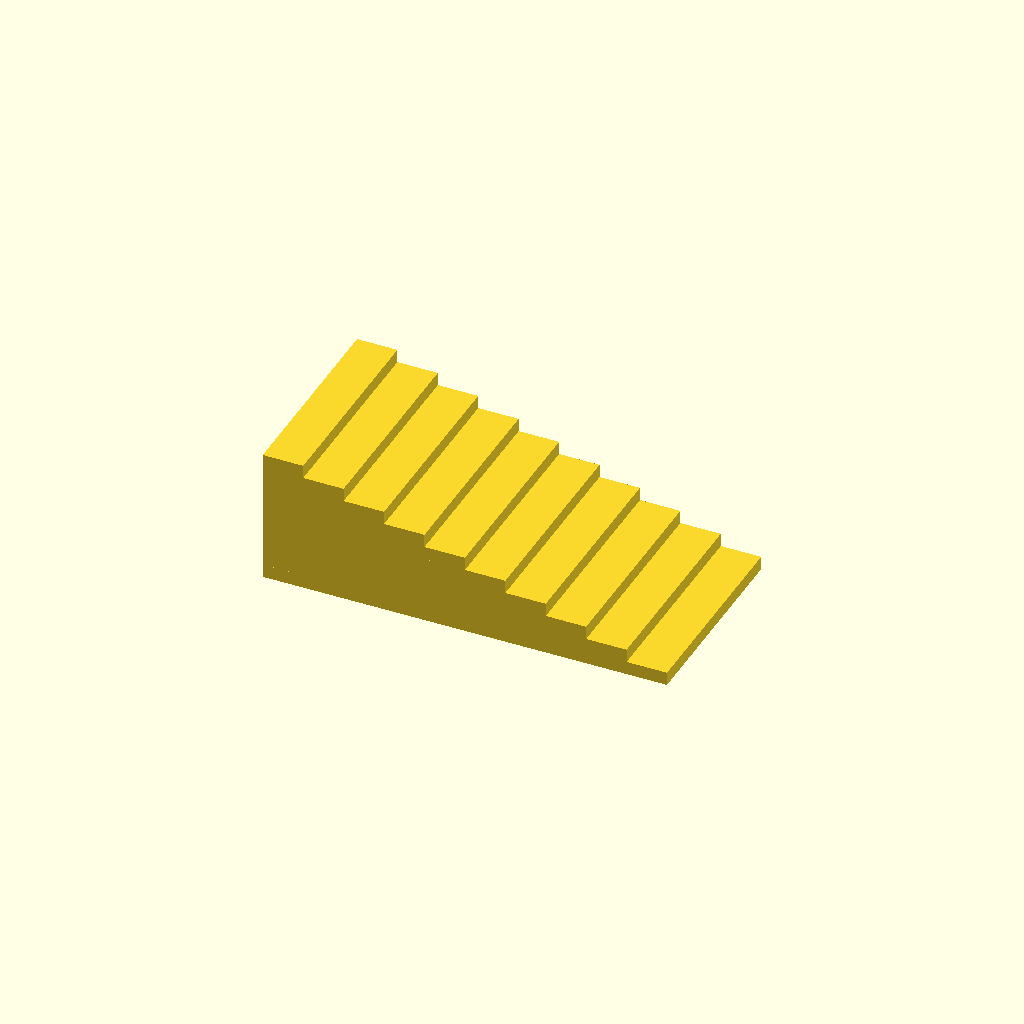
Cell 1: rendered with the file's own defaults.
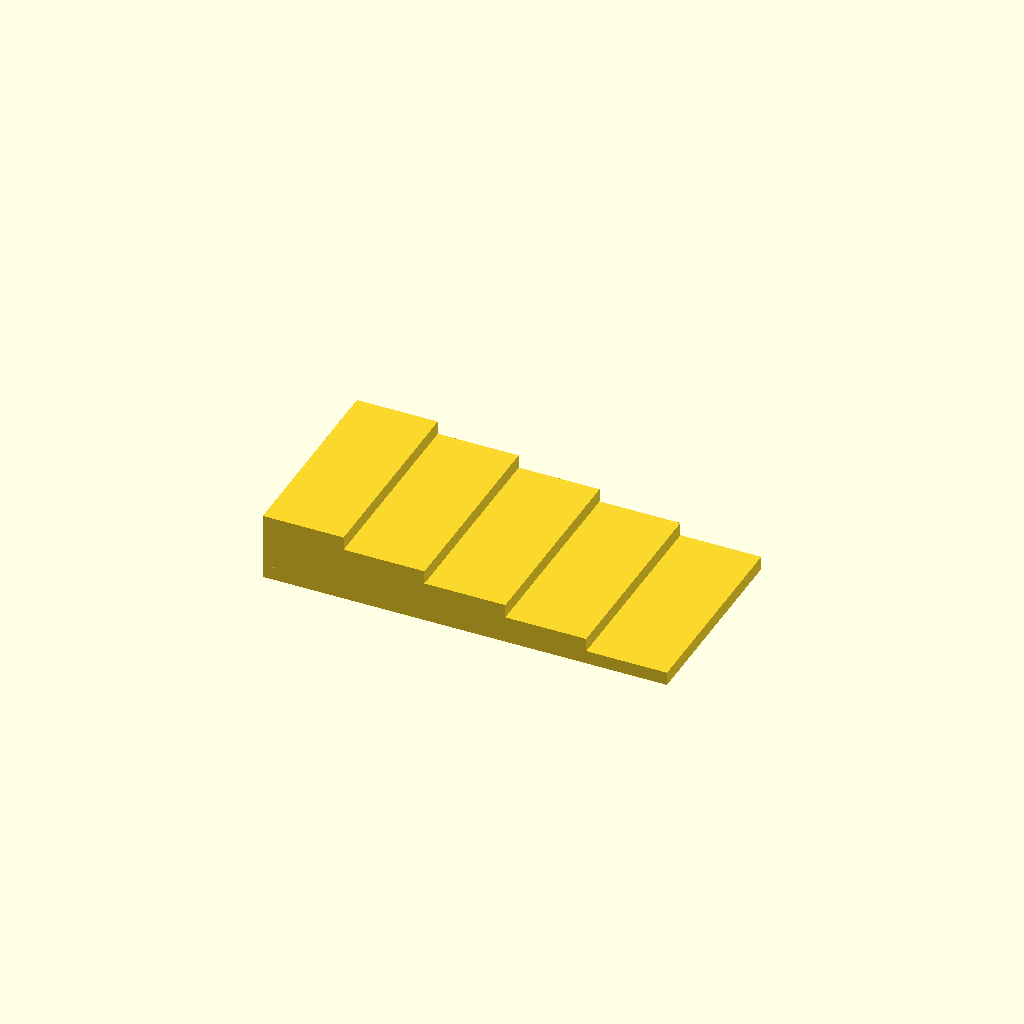
Cell 2: the same model with stepDepth = 12.
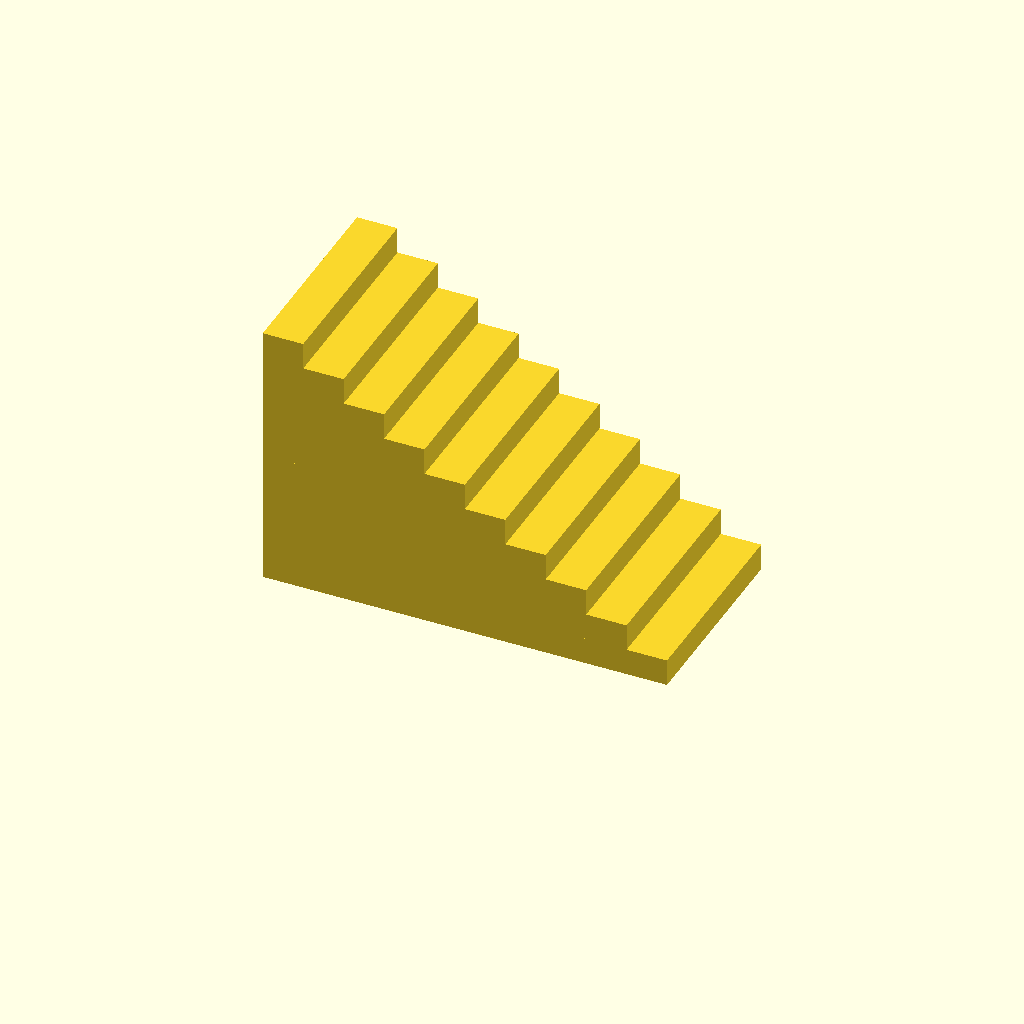
Cell 3: the same model with stepHeight = 4.
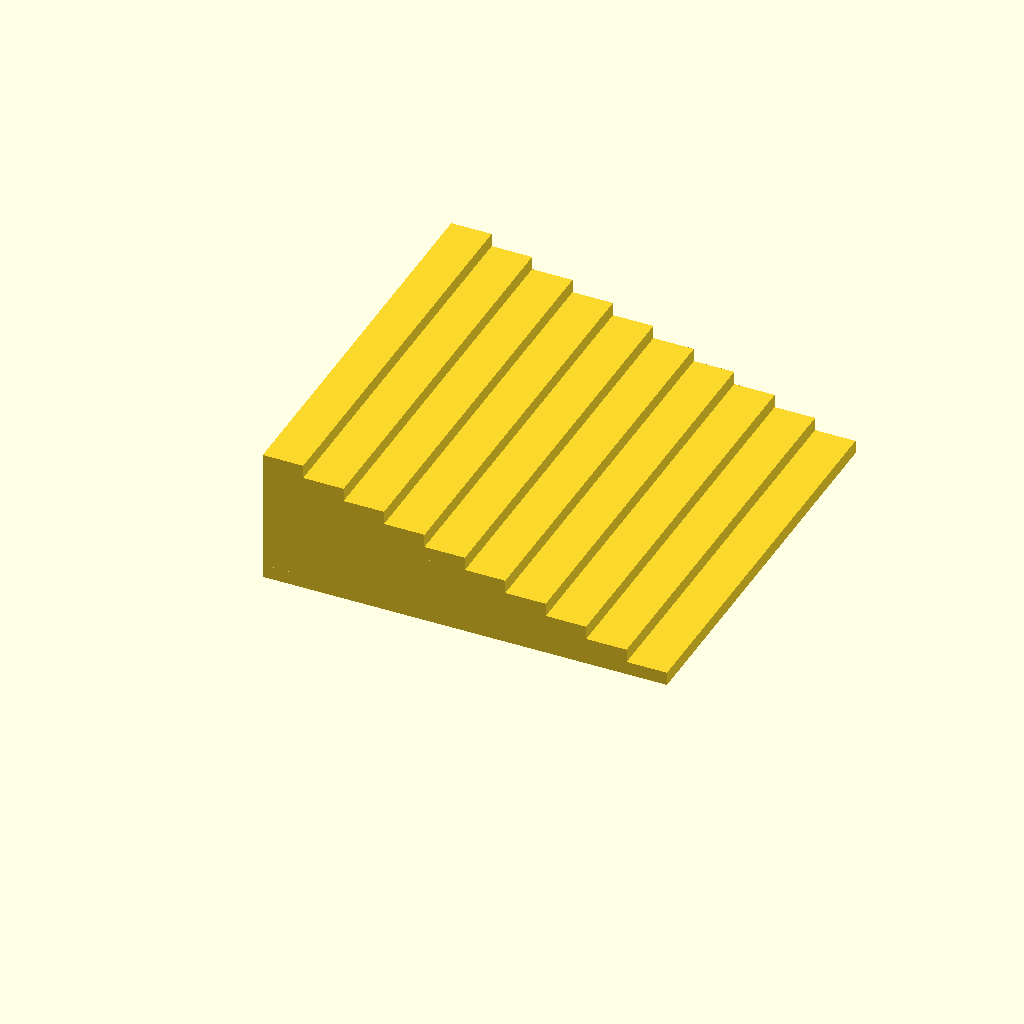
Cell 4 — stepWidth set to 60, the other parameters unchanged.
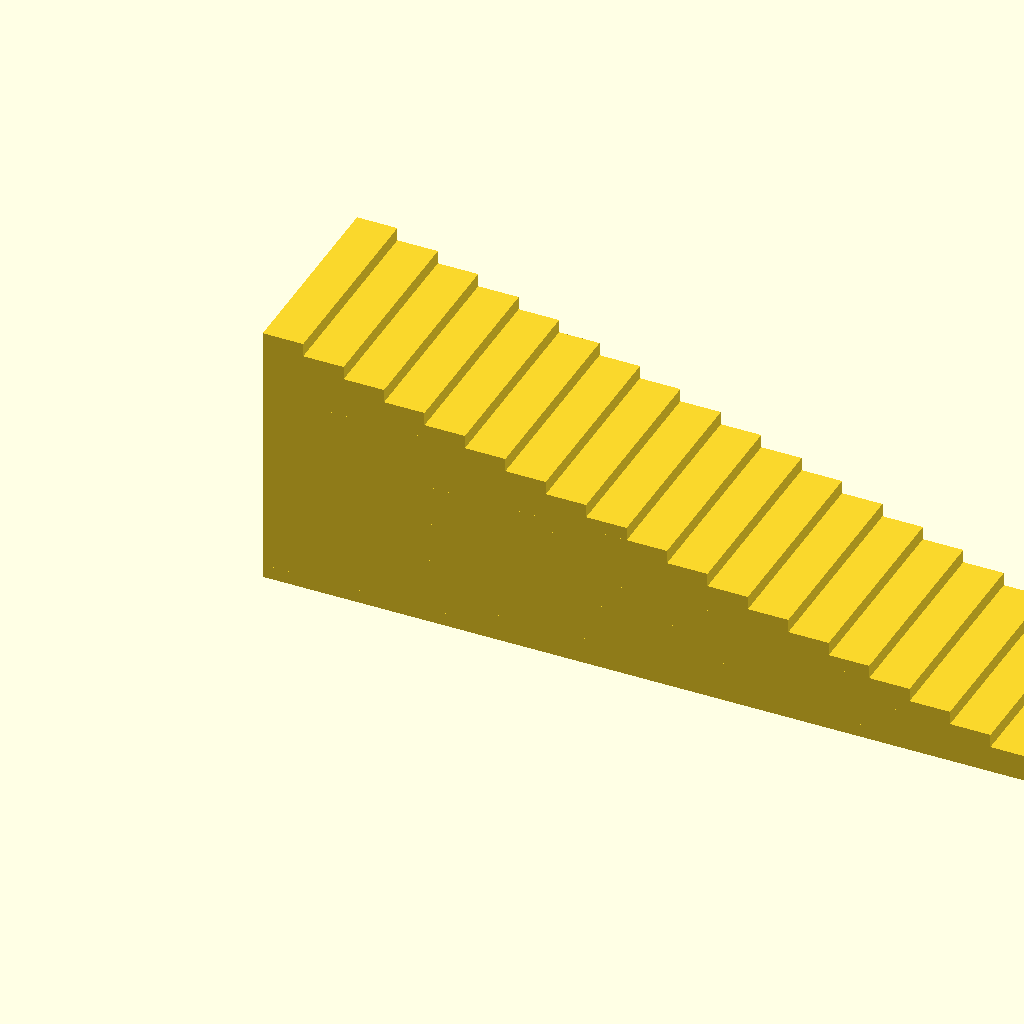
Cell 5 — shimLength set to 120, the other parameters unchanged.
One fixed orthographic camera (rotation 55°, 0°, 25°; colour scheme Cornfield) for every cell.
Source of the model, inputs/thingiverse/thing-1133315/toilet_shim.scad:
//
//  Toilet_shim
//
//  EvilTeach 11/2015
//
//  A quick and dirty toilet shim, cause i need one now.
//


stepDepth   =  6;   // The depth of one step of the shim
stepHeight  =  2;   // The height of one step of the shim
stepWidth   = 30;   // The width of one step, and hence the width of the shim

shimLength  = 60;   // Total Length of the shim


module draw_one_layer(length)
{
    translate([0, 0, (shimLength - length) / stepDepth * stepHeight])
        cube([length, stepWidth, stepHeight]);
}


module main()
{
    for (length=[shimLength: -stepDepth : stepDepth])
    {
        draw_one_layer(length);
    }
}

main();
Parameter table extracted from the source (name, type, default, range or options):
stepDepth: number, default 6
stepHeight: number, default 2
stepWidth: number, default 30
shimLength: number, default 60
